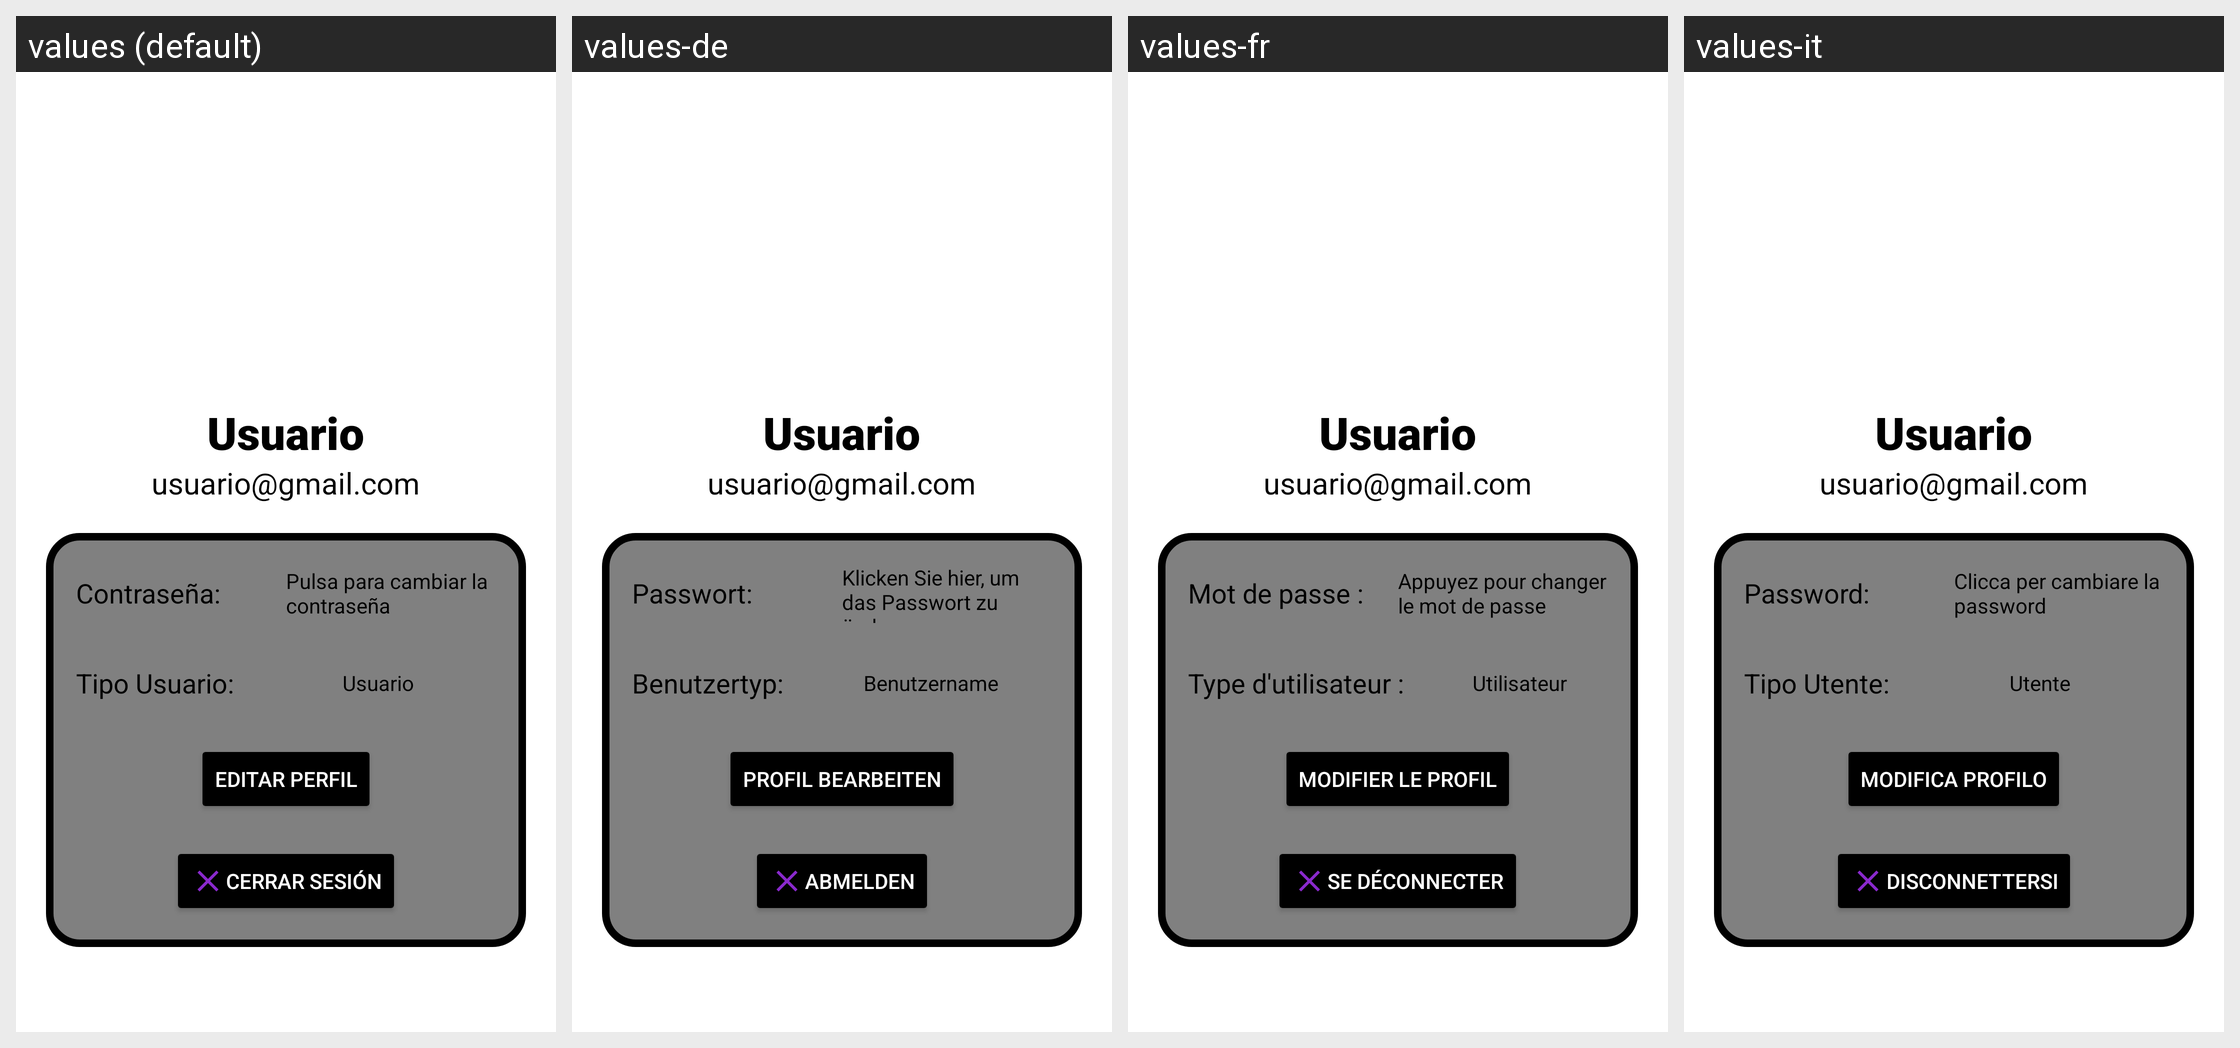

Translations of the strings shown on this Android screen, per locale in the grid:
Android screen res/layout/fragment_profile.xml rendered under 4 locales, left to right: values (default), values-de, values-fr, values-it. Device: Nexus 5 (rendered at 1080×1920; each locale shown at half size, 540×960, under a caption strip naming it); theme Theme.GuiaViaje.
Other locales in the repository, not shown: values-en, values-pt.
Strings drawn on this screen, with the default value and each locale's value (text and hints the layout hard-codes, and strings that could not be matched under every locale, appear in the picture but are not listed):

framgent_profile_contraseniadospuntos
  values: Contraseña:
  values-de: Passwort:
  values-fr: Mot de passe :
  values-it: Password:

framgent_profile_pulsacontrasenia
  values: Pulsa para cambiar la contraseña
  values-de: Klicken Sie hier, um das Passwort zu ändern
  values-fr: Appuyez pour changer le mot de passe
  values-it: Clicca per cambiare la password

framgent_profile_tipousuario
  values: Tipo Usuario:
  values-de: Benutzertyp:
  values-fr: Type d'utilisateur :
  values-it: Tipo Utente:

framgent_profile_usuario
  values: Usuario
  values-de: Benutzername
  values-fr: Utilisateur
  values-it: Utente

btneditar
  values: Editar perfil
  values-de: Profil bearbeiten
  values-fr: Modifier le profil
  values-it: Modifica profilo

framgent_profile_logout
  values: CERRAR SESIÓN
  values-de: ABMELDEN
  values-fr: SE DÉCONNECTER
  values-it: DISCONNETTERSI
